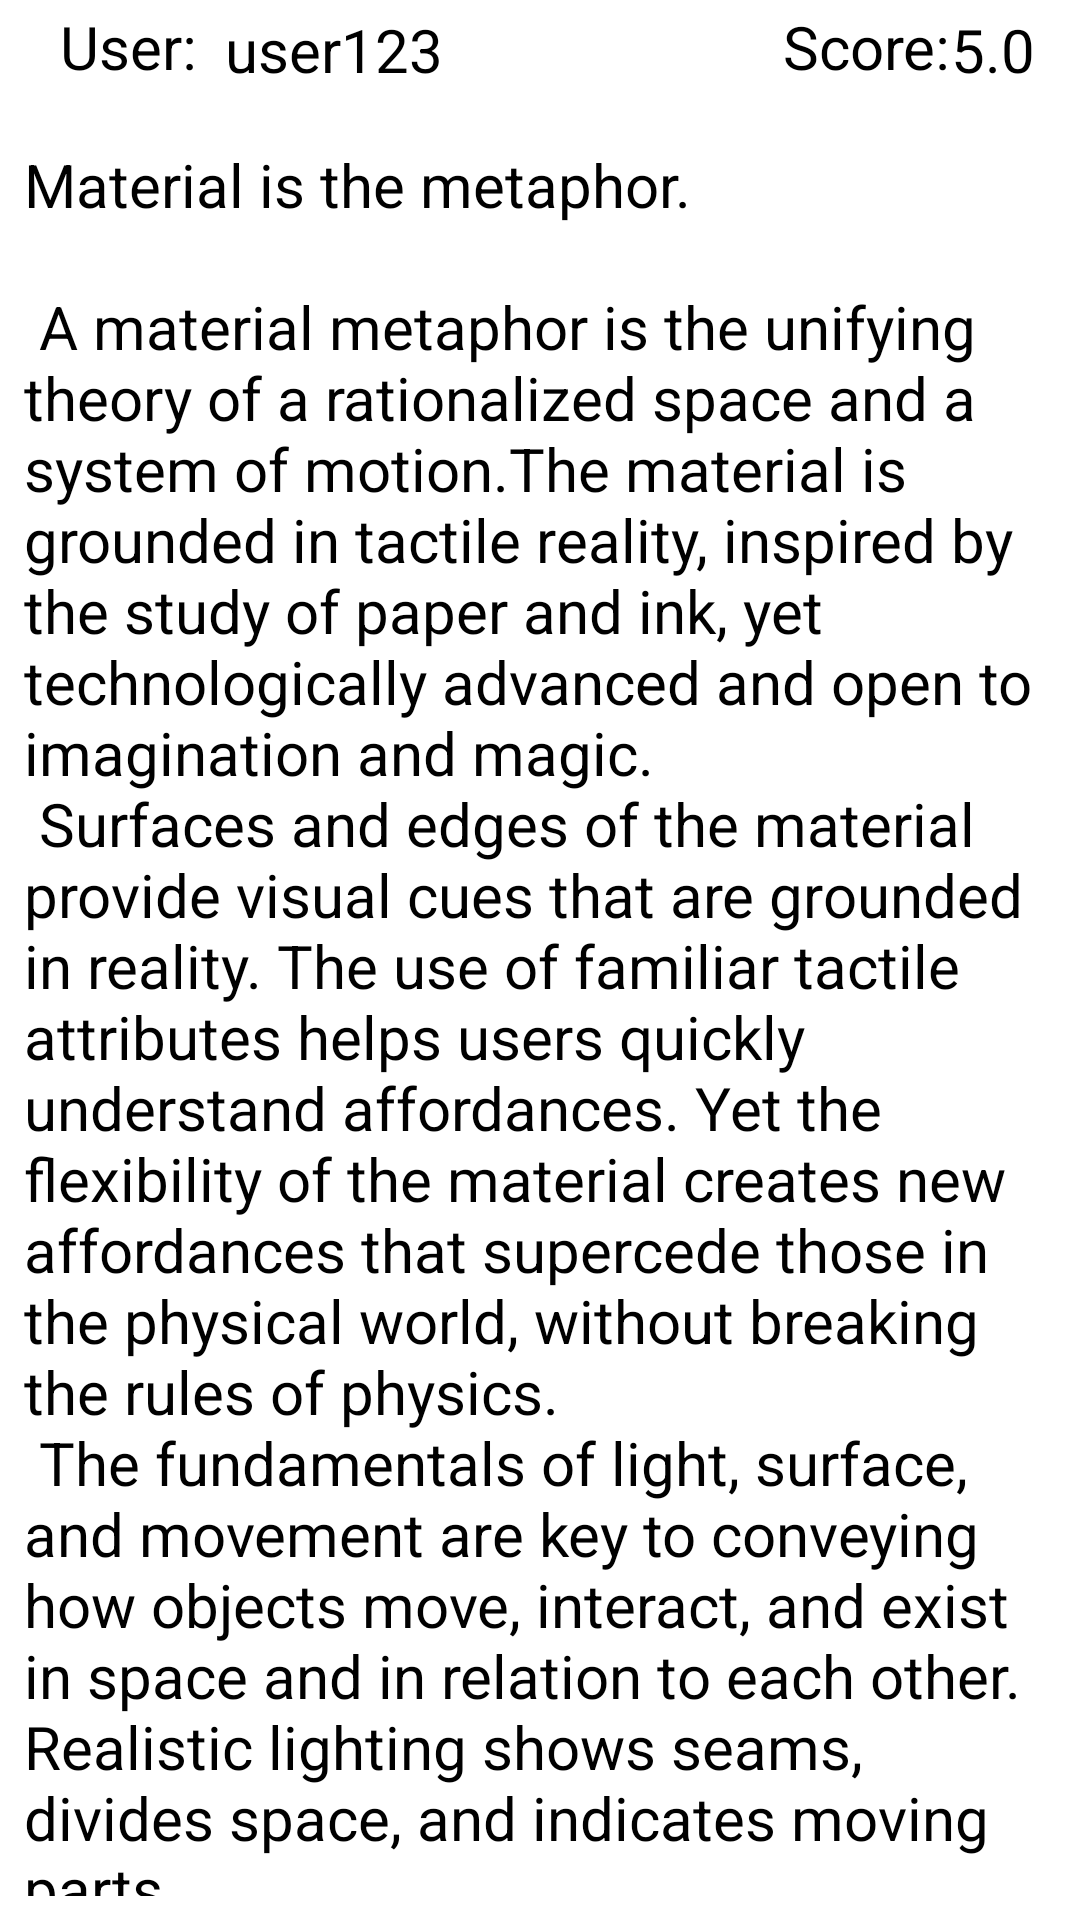

Reconstruct the res/layout file that produces this screen, plus the resources it refers to.
<!-- AndroidManifest.xml: application theme Base.Theme.Login -->
<!-- res/layout/comment_item_layout.xml -->
<?xml version="1.0" encoding="utf-8"?>
<LinearLayout xmlns:android="http://schemas.android.com/apk/res/android"
    xmlns:app="http://schemas.android.com/apk/res-auto"
    android:id="@+id/oneComment"
    android:layout_width="match_parent"
    android:layout_height="wrap_content"
    android:orientation="vertical">

    <RelativeLayout
        android:layout_width="match_parent"
        android:layout_height="40sp"
        android:orientation="horizontal">

        <TextView
            android:layout_width="wrap_content"
            android:layout_height="match_parent"
            android:layout_marginStart="20sp"
            android:layout_marginTop="2sp"
            android:text="User:"
            android:textSize="20sp" />

        <TextView
            android:id="@+id/detail_name"
            android:layout_width="wrap_content"
            android:layout_height="match_parent"
            android:layout_marginStart="75dp"
            android:layout_marginTop="3sp"
            android:text="user123"
            android:textSize="20sp" />











        <TextView
            android:id="@+id/pingfen"
            android:layout_width="wrap_content"
            android:layout_height="match_parent"
            android:layout_toStartOf="@+id/detail_score"
            android:layout_marginTop="2sp"
            android:text="Score:"
            android:textSize="20sp" />

        <TextView
            android:id="@+id/detail_score"
            android:layout_width="wrap_content"
            android:layout_height="match_parent"
            android:layout_alignParentEnd="true"
            android:layout_marginTop="3sp"
            android:layout_marginEnd="15dp"
            android:text="5.0"
            android:textSize="20sp" />


    </RelativeLayout>
    <TextView
        android:id="@+id/detail_comment"
        android:layout_width="match_parent"
        android:layout_height="wrap_content"
        android:text="@string/large_text"
        android:textSize="20sp"
        android:layout_margin="8sp"/>
    <ImageView
        android:id="@+id/comment_image"
        android:layout_width="wrap_content"
        android:layout_height="wrap_content"
        android:src="@drawable/common_google_signin_btn_text_dark"
        android:layout_gravity="center"/>



</LinearLayout>
<!-- resources referenced by this layout -->
<resources>

</resources>
